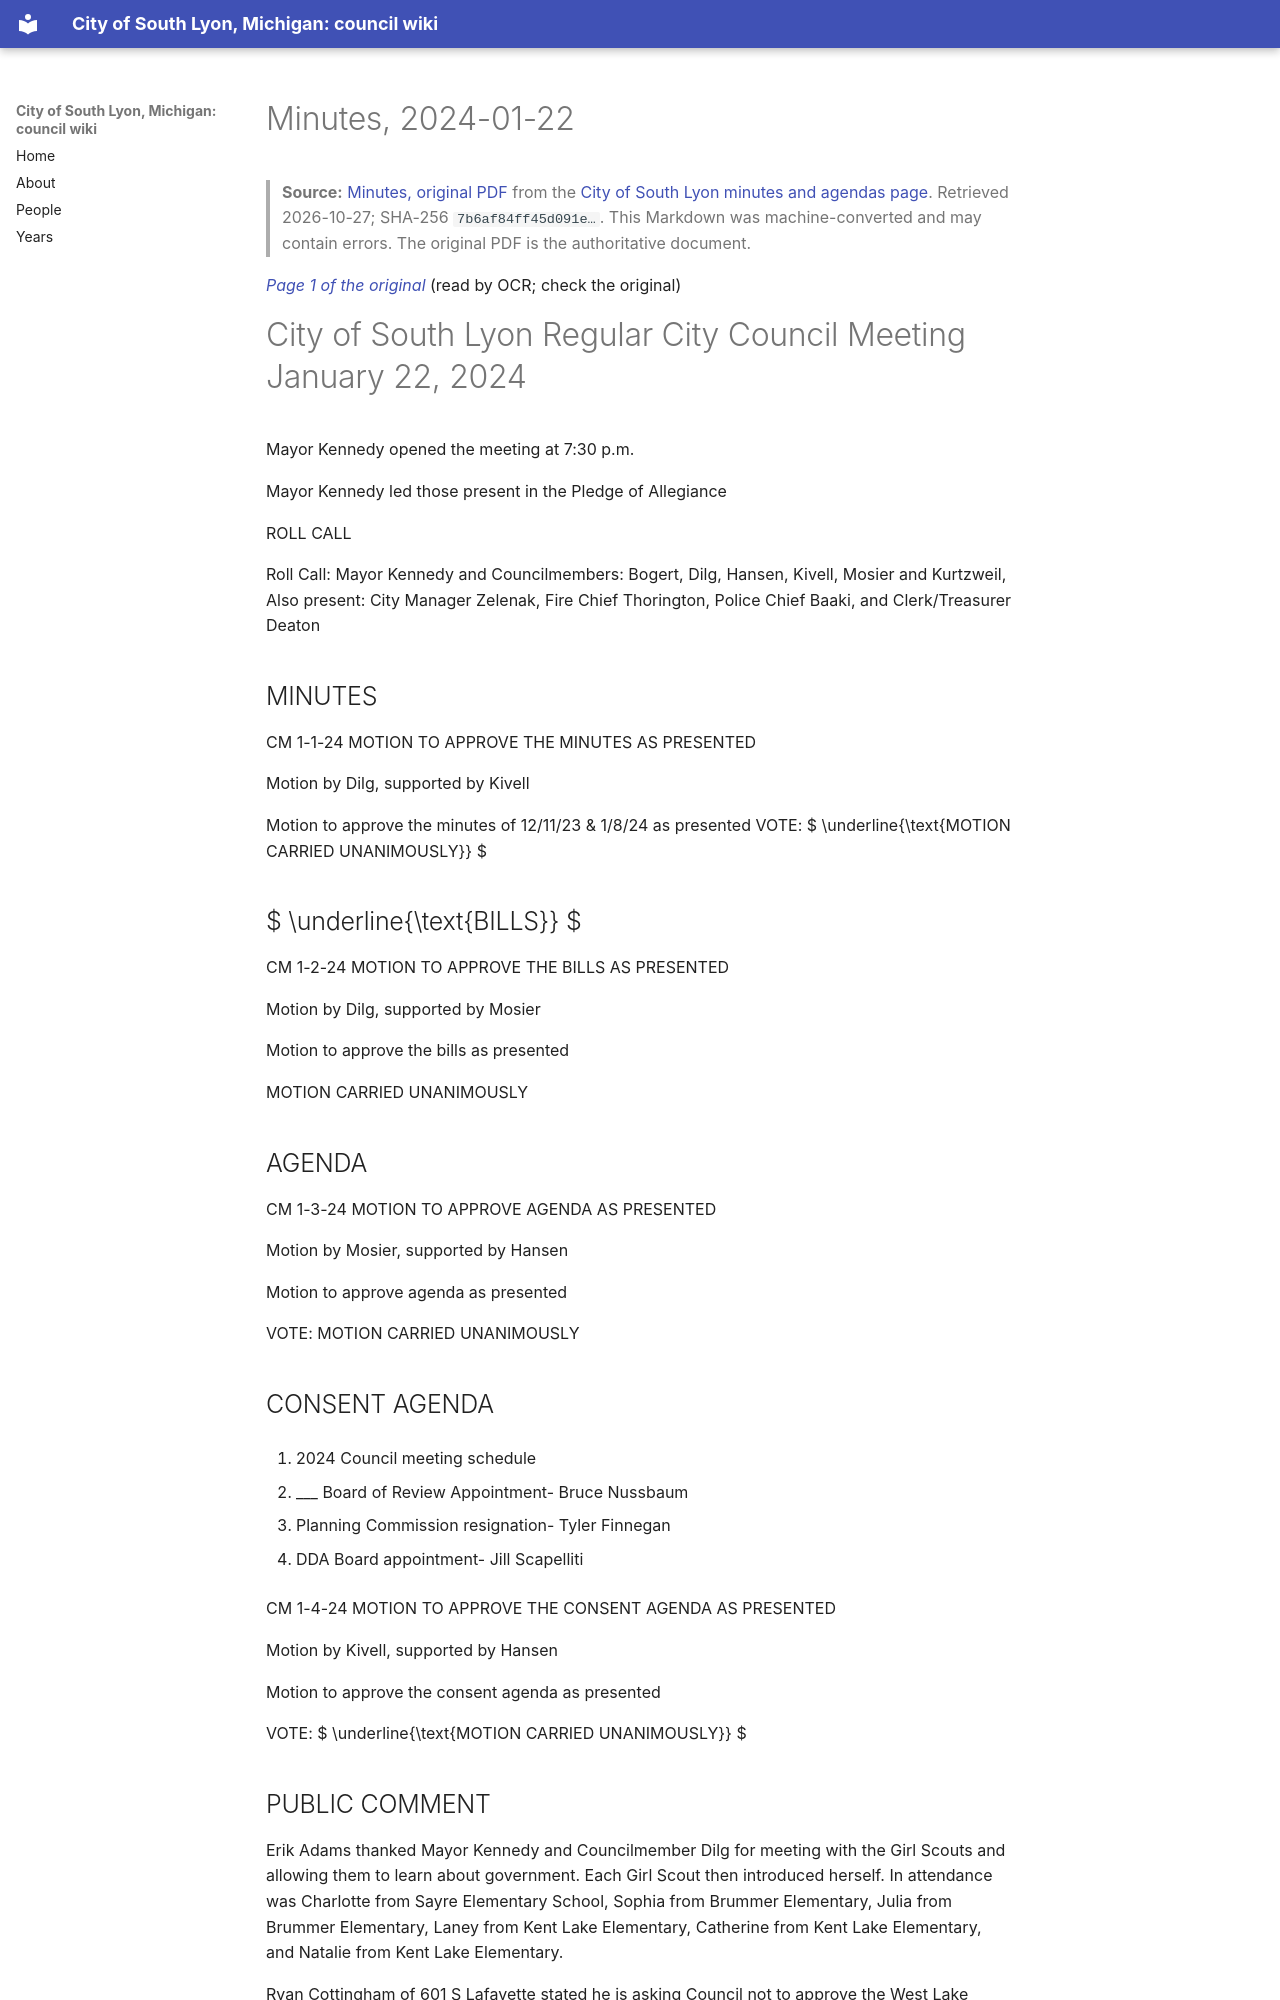

repository: RyanMathewson/city-of-south-lyon-mi-council-wiki · page: documents/2024/2024-01-22/minutes/index.html · generator: mkdocs

---
title: "Minutes, 2024-01-22"
meeting_date: "2024-01-22"
document: "minutes"
source_url: "https://www.southlyonmi.org/1-22-24%20CM%20Approved.pdf?t=202402160915200"
source_listing: "https://www.southlyonmi.org/government/city_council/city_council_minutes_and_agendas.php"
source_sha256: "7b6af84ff45d091e17c1c5ac93744078c81cf37a72fa6fd2ab4380ccabc61b3d"
source_bytes: 585596
retrieved: "2026-10-27"
pages: 11
ocr_pages: 11
converter: "pymupdf4llm 0.3.4 (text layers); PaddleOCR-VL-1.6-0.9B (scanned pages)"
---

# Minutes, 2024-01-22

> **Source:** [Minutes, original PDF](https://www.southlyonmi.org/1-22-24%20CM%20Approved.pdf?t=202402160915200) from the [City of South Lyon minutes and agendas page](https://www.southlyonmi.org/government/city_council/city_council_minutes_and_agendas.php). Retrieved 2026-10-27; SHA-256 `7b6af84ff45d091e…`. This Markdown was machine-converted and may contain errors. The original PDF is the authoritative document.

<a id="p1"></a>
*[Page 1 of the original](https://www.southlyonmi.org/1-22-24%20CM%20Approved.pdf?t=202402160915200#page=1)* (read by OCR; check the original)

# City of South Lyon Regular City Council Meeting January 22, 2024

Mayor Kennedy opened the meeting at 7:30 p.m.

Mayor Kennedy led those present in the Pledge of Allegiance

ROLL CALL

Roll Call: Mayor Kennedy and Councilmembers: Bogert, Dilg, Hansen, Kivell, Mosier and Kurtzweil, Also present: City Manager Zelenak, Fire Chief Thorington, Police Chief Baaki, and Clerk/Treasurer Deaton

## MINUTES

CM 1-1-24 MOTION TO APPROVE THE MINUTES AS PRESENTED

Motion by Dilg, supported by Kivell

Motion to approve the minutes of 12/11/23 & 1/8/24 as presented VOTE:  $ \underline{\text{MOTION CARRIED UNANIMOUSLY}} $

##  $ \underline{\text{BILLS}} $

CM 1-2-24 MOTION TO APPROVE THE BILLS AS PRESENTED

Motion by Dilg, supported by Mosier

Motion to approve the bills as presented

MOTION CARRIED UNANIMOUSLY

## AGENDA

CM 1-3-24 MOTION TO APPROVE AGENDA AS PRESENTED

Motion by Mosier, supported by Hansen

Motion to approve agenda as presented

VOTE: MOTION CARRIED UNANIMOUSLY

## CONSENT AGENDA

1. 2024 Council meeting schedule

2. ___ Board of Review Appointment- Bruce Nussbaum

3. Planning Commission resignation- Tyler Finnegan

4. DDA Board appointment- Jill Scapelliti

CM 1-4-24 MOTION TO APPROVE THE CONSENT AGENDA AS PRESENTED

Motion by Kivell, supported by Hansen

Motion to approve the consent agenda as presented

VOTE:  $ \underline{\text{MOTION CARRIED UNANIMOUSLY}} $
